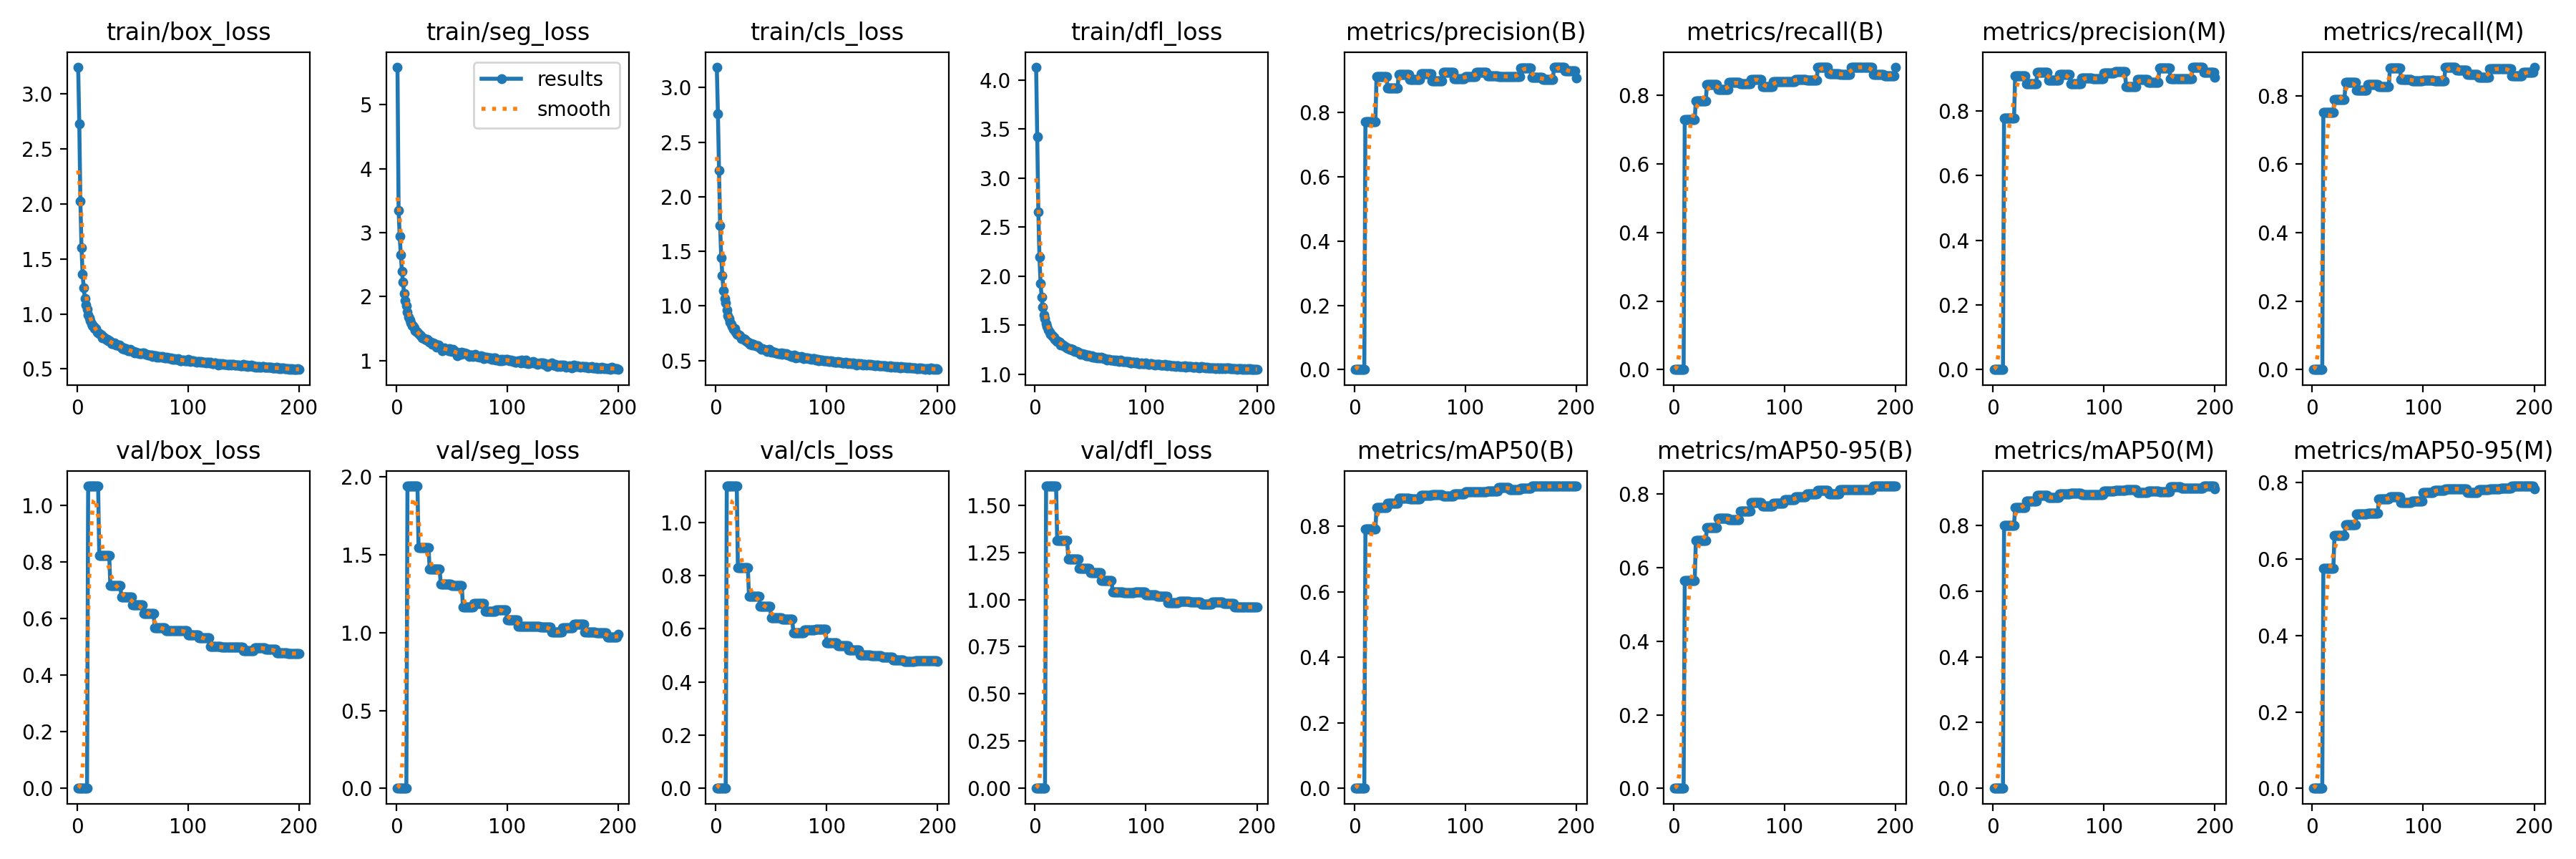

The data file committed next to this chart (first rows):
current_epoch, train/box_loss, train/seg_loss, train/cls_loss, train/dfl_loss, metrics/precision(B), metrics/recall(B), metrics/mAP50(B), metrics/mAP50-95(B), metrics/precision(M), metrics/recall(M), metrics/mAP50(M), metrics/mAP50-95(M), val/box_loss, val/seg_loss, val/cls_loss, val/dfl_loss, lr/pg0, lr/pg1, lr/pg2
1, 3.239, 5.59, 3.187, 4.132, 0, 0, 0, 0, 0, 0, 0, 0, 0, 0, 0, 0, 0.0006471, 0.0006471, 0.0006471
2, 2.722, 3.353, 2.762, 3.424, 0, 0, 0, 0, 0, 0, 0, 0, 0, 0, 0, 0, 0.001307, 0.001307, 0.001307
3, 2.025, 2.939, 2.242, 2.655, 0, 0, 0, 0, 0, 0, 0, 0, 0, 0, 0, 0, 0.001961, 0.001961, 0.001961
4, 1.602, 2.651, 1.736, 2.194, 0, 0, 0, 0, 0, 0, 0, 0, 0, 0, 0, 0, 0.00197, 0.00197, 0.00197
5, 1.363, 2.397, 1.44, 1.927, 0, 0, 0, 0, 0, 0, 0, 0, 0, 0, 0, 0, 0.00196, 0.00196, 0.00196
6, 1.238, 2.225, 1.278, 1.782, 0, 0, 0, 0, 0, 0, 0, 0, 0, 0, 0, 0, 0.00195, 0.00195, 0.00195
7, 1.138, 2.046, 1.141, 1.681, 0, 0, 0, 0, 0, 0, 0, 0, 0, 0, 0, 0, 0.001941, 0.001941, 0.001941
8, 1.079, 1.932, 1.07, 1.603, 0, 0, 0, 0, 0, 0, 0, 0, 0, 0, 0, 0, 0.001931, 0.001931, 0.001931
9, 1.045, 1.858, 1.026, 1.564, 0, 0, 0, 0, 0, 0, 0, 0, 0, 0, 0, 0, 0.001921, 0.001921, 0.001921
10, 0.9934, 1.754, 0.9602, 1.518, 0.7728, 0.7301, 0.7912, 0.5648, 0.7777, 0.7507, 0.7999, 0.5756, 1.07, 1.942, 1.137, 1.601, 0.001911, 0.001911, 0.001911
11, 0.962, 1.676, 0.91, 1.483, 0.7728, 0.7301, 0.7912, 0.5648, 0.7777, 0.7507, 0.7999, 0.5756, 1.07, 1.942, 1.137, 1.601, 0.001901, 0.001901, 0.001901
12, 0.9376, 1.639, 0.8812, 1.451, 0.7728, 0.7301, 0.7912, 0.5648, 0.7777, 0.7507, 0.7999, 0.5756, 1.07, 1.942, 1.137, 1.601, 0.001891, 0.001891, 0.001891
13, 0.9133, 1.59, 0.854, 1.429, 0.7728, 0.7301, 0.7912, 0.5648, 0.7777, 0.7507, 0.7999, 0.5756, 1.07, 1.942, 1.137, 1.601, 0.001881, 0.001881, 0.001881
14, 0.8943, 1.548, 0.8307, 1.407, 0.7728, 0.7301, 0.7912, 0.5648, 0.7777, 0.7507, 0.7999, 0.5756, 1.07, 1.942, 1.137, 1.601, 0.001871, 0.001871, 0.001871
15, 0.885, 1.542, 0.8092, 1.4, 0.7728, 0.7301, 0.7912, 0.5648, 0.7777, 0.7507, 0.7999, 0.5756, 1.07, 1.942, 1.137, 1.601, 0.001861, 0.001861, 0.001861
16, 0.8682, 1.511, 0.7883, 1.381, 0.7728, 0.7301, 0.7912, 0.5648, 0.7777, 0.7507, 0.7999, 0.5756, 1.07, 1.942, 1.137, 1.601, 0.001852, 0.001852, 0.001852
17, 0.8657, 1.472, 0.793, 1.378, 0.7728, 0.7301, 0.7912, 0.5648, 0.7777, 0.7507, 0.7999, 0.5756, 1.07, 1.942, 1.137, 1.601, 0.001842, 0.001842, 0.001842
18, 0.8357, 1.454, 0.7629, 1.356, 0.7728, 0.7301, 0.7912, 0.5648, 0.7777, 0.7507, 0.7999, 0.5756, 1.07, 1.942, 1.137, 1.601, 0.001832, 0.001832, 0.001832
19, 0.8262, 1.445, 0.7384, 1.346, 0.7728, 0.7301, 0.7912, 0.5648, 0.7777, 0.7507, 0.7999, 0.5756, 1.07, 1.942, 1.137, 1.601, 0.001822, 0.001822, 0.001822
20, 0.8215, 1.423, 0.7379, 1.333, 0.9115, 0.7845, 0.8569, 0.6739, 0.9084, 0.7889, 0.8541, 0.6612, 0.8234, 1.544, 0.8304, 1.313, 0.001812, 0.001812, 0.001812
21, 0.815, 1.399, 0.7305, 1.329, 0.9115, 0.7845, 0.8569, 0.6739, 0.9084, 0.7889, 0.8541, 0.6612, 0.8234, 1.544, 0.8304, 1.313, 0.001802, 0.001802, 0.001802
22, 0.806, 1.389, 0.7281, 1.323, 0.9115, 0.7845, 0.8569, 0.6739, 0.9084, 0.7889, 0.8541, 0.6612, 0.8234, 1.544, 0.8304, 1.313, 0.001792, 0.001792, 0.001792
23, 0.7808, 1.35, 0.7015, 1.299, 0.9115, 0.7845, 0.8569, 0.6739, 0.9084, 0.7889, 0.8541, 0.6612, 0.8234, 1.544, 0.8304, 1.313, 0.001782, 0.001782, 0.001782
24, 0.7904, 1.353, 0.6979, 1.303, 0.9115, 0.7845, 0.8569, 0.6739, 0.9084, 0.7889, 0.8541, 0.6612, 0.8234, 1.544, 0.8304, 1.313, 0.001772, 0.001772, 0.001772
25, 0.7812, 1.338, 0.7029, 1.294, 0.9115, 0.7845, 0.8569, 0.6739, 0.9084, 0.7889, 0.8541, 0.6612, 0.8234, 1.544, 0.8304, 1.313, 0.001762, 0.001762, 0.001762
26, 0.7697, 1.331, 0.6928, 1.29, 0.9115, 0.7845, 0.8569, 0.6739, 0.9084, 0.7889, 0.8541, 0.6612, 0.8234, 1.544, 0.8304, 1.313, 0.001752, 0.001752, 0.001752
27, 0.7667, 1.323, 0.6804, 1.285, 0.9115, 0.7845, 0.8569, 0.6739, 0.9084, 0.7889, 0.8541, 0.6612, 0.8234, 1.544, 0.8304, 1.313, 0.001743, 0.001743, 0.001743
28, 0.7566, 1.328, 0.6724, 1.274, 0.9115, 0.7845, 0.8569, 0.6739, 0.9084, 0.7889, 0.8541, 0.6612, 0.8234, 1.544, 0.8304, 1.313, 0.001733, 0.001733, 0.001733
29, 0.755, 1.308, 0.6692, 1.27, 0.9115, 0.7845, 0.8569, 0.6739, 0.9084, 0.7889, 0.8541, 0.6612, 0.8234, 1.544, 0.8304, 1.313, 0.001723, 0.001723, 0.001723
30, 0.7473, 1.283, 0.6622, 1.261, 0.8762, 0.8326, 0.8695, 0.7088, 0.8834, 0.8388, 0.874, 0.6895, 0.7176, 1.407, 0.7221, 1.213, 0.001713, 0.001713, 0.001713
31, 0.7306, 1.286, 0.6508, 1.255, 0.8762, 0.8326, 0.8695, 0.7088, 0.8834, 0.8388, 0.874, 0.6895, 0.7176, 1.407, 0.7221, 1.213, 0.001703, 0.001703, 0.001703
32, 0.7326, 1.258, 0.6538, 1.257, 0.8762, 0.8326, 0.8695, 0.7088, 0.8834, 0.8388, 0.874, 0.6895, 0.7176, 1.407, 0.7221, 1.213, 0.001693, 0.001693, 0.001693
33, 0.7283, 1.277, 0.6435, 1.247, 0.8762, 0.8326, 0.8695, 0.7088, 0.8834, 0.8388, 0.874, 0.6895, 0.7176, 1.407, 0.7221, 1.213, 0.001683, 0.001683, 0.001683
34, 0.7354, 1.26, 0.6497, 1.25, 0.8762, 0.8326, 0.8695, 0.7088, 0.8834, 0.8388, 0.874, 0.6895, 0.7176, 1.407, 0.7221, 1.213, 0.001673, 0.001673, 0.001673
35, 0.7181, 1.259, 0.6443, 1.236, 0.8762, 0.8326, 0.8695, 0.7088, 0.8834, 0.8388, 0.874, 0.6895, 0.7176, 1.407, 0.7221, 1.213, 0.001663, 0.001663, 0.001663
36, 0.7202, 1.207, 0.638, 1.234, 0.8762, 0.8326, 0.8695, 0.7088, 0.8834, 0.8388, 0.874, 0.6895, 0.7176, 1.407, 0.7221, 1.213, 0.001654, 0.001654, 0.001654
37, 0.7178, 1.242, 0.6346, 1.233, 0.8762, 0.8326, 0.8695, 0.7088, 0.8834, 0.8388, 0.874, 0.6895, 0.7176, 1.407, 0.7221, 1.213, 0.001644, 0.001644, 0.001644
38, 0.7156, 1.243, 0.6345, 1.233, 0.8762, 0.8326, 0.8695, 0.7088, 0.8834, 0.8388, 0.874, 0.6895, 0.7176, 1.407, 0.7221, 1.213, 0.001634, 0.001634, 0.001634
39, 0.7018, 1.212, 0.6194, 1.223, 0.8762, 0.8326, 0.8695, 0.7088, 0.8834, 0.8388, 0.874, 0.6895, 0.7176, 1.407, 0.7221, 1.213, 0.001624, 0.001624, 0.001624
40, 0.6949, 1.197, 0.6164, 1.216, 0.92, 0.8166, 0.8859, 0.7339, 0.92, 0.8166, 0.8908, 0.7168, 0.6767, 1.313, 0.6848, 1.164, 0.001614, 0.001614, 0.001614
41, 0.6875, 1.157, 0.605, 1.202, 0.92, 0.8166, 0.8859, 0.7339, 0.92, 0.8166, 0.8908, 0.7168, 0.6767, 1.313, 0.6848, 1.164, 0.001604, 0.001604, 0.001604
42, 0.6931, 1.187, 0.6108, 1.21, 0.92, 0.8166, 0.8859, 0.7339, 0.92, 0.8166, 0.8908, 0.7168, 0.6767, 1.313, 0.6848, 1.164, 0.001594, 0.001594, 0.001594
43, 0.6809, 1.201, 0.6, 1.202, 0.92, 0.8166, 0.8859, 0.7339, 0.92, 0.8166, 0.8908, 0.7168, 0.6767, 1.313, 0.6848, 1.164, 0.001584, 0.001584, 0.001584
44, 0.683, 1.183, 0.6022, 1.2, 0.92, 0.8166, 0.8859, 0.7339, 0.92, 0.8166, 0.8908, 0.7168, 0.6767, 1.313, 0.6848, 1.164, 0.001574, 0.001574, 0.001574
45, 0.6773, 1.174, 0.5985, 1.2, 0.92, 0.8166, 0.8859, 0.7339, 0.92, 0.8166, 0.8908, 0.7168, 0.6767, 1.313, 0.6848, 1.164, 0.001564, 0.001564, 0.001564
46, 0.6624, 1.17, 0.5849, 1.188, 0.92, 0.8166, 0.8859, 0.7339, 0.92, 0.8166, 0.8908, 0.7168, 0.6767, 1.313, 0.6848, 1.164, 0.001554, 0.001554, 0.001554
47, 0.6664, 1.157, 0.5943, 1.187, 0.92, 0.8166, 0.8859, 0.7339, 0.92, 0.8166, 0.8908, 0.7168, 0.6767, 1.313, 0.6848, 1.164, 0.001545, 0.001545, 0.001545
48, 0.677, 1.185, 0.6004, 1.194, 0.92, 0.8166, 0.8859, 0.7339, 0.92, 0.8166, 0.8908, 0.7168, 0.6767, 1.313, 0.6848, 1.164, 0.001535, 0.001535, 0.001535
49, 0.6626, 1.148, 0.5823, 1.187, 0.92, 0.8166, 0.8859, 0.7339, 0.92, 0.8166, 0.8908, 0.7168, 0.6767, 1.313, 0.6848, 1.164, 0.001525, 0.001525, 0.001525
50, 0.6591, 1.144, 0.5745, 1.181, 0.9038, 0.8374, 0.8826, 0.729, 0.8959, 0.834, 0.8833, 0.7201, 0.6483, 1.302, 0.6422, 1.143, 0.001515, 0.001515, 0.001515
51, 0.6615, 1.171, 0.5839, 1.185, 0.9038, 0.8374, 0.8826, 0.729, 0.8959, 0.834, 0.8833, 0.7201, 0.6483, 1.302, 0.6422, 1.143, 0.001505, 0.001505, 0.001505
52, 0.647, 1.149, 0.5751, 1.174, 0.9038, 0.8374, 0.8826, 0.729, 0.8959, 0.834, 0.8833, 0.7201, 0.6483, 1.302, 0.6422, 1.143, 0.001495, 0.001495, 0.001495
53, 0.6556, 1.132, 0.575, 1.171, 0.9038, 0.8374, 0.8826, 0.729, 0.8959, 0.834, 0.8833, 0.7201, 0.6483, 1.302, 0.6422, 1.143, 0.001485, 0.001485, 0.001485
54, 0.6456, 1.131, 0.5726, 1.17, 0.9038, 0.8374, 0.8826, 0.729, 0.8959, 0.834, 0.8833, 0.7201, 0.6483, 1.302, 0.6422, 1.143, 0.001475, 0.001475, 0.001475
55, 0.6484, 1.079, 0.567, 1.17, 0.9038, 0.8374, 0.8826, 0.729, 0.8959, 0.834, 0.8833, 0.7201, 0.6483, 1.302, 0.6422, 1.143, 0.001465, 0.001465, 0.001465
56, 0.6394, 1.115, 0.5646, 1.168, 0.9038, 0.8374, 0.8826, 0.729, 0.8959, 0.834, 0.8833, 0.7201, 0.6483, 1.302, 0.6422, 1.143, 0.001455, 0.001455, 0.001455
57, 0.6405, 1.108, 0.5611, 1.169, 0.9038, 0.8374, 0.8826, 0.729, 0.8959, 0.834, 0.8833, 0.7201, 0.6483, 1.302, 0.6422, 1.143, 0.001446, 0.001446, 0.001446
58, 0.6393, 1.101, 0.5616, 1.166, 0.9038, 0.8374, 0.8826, 0.729, 0.8959, 0.834, 0.8833, 0.7201, 0.6483, 1.302, 0.6422, 1.143, 0.001436, 0.001436, 0.001436
59, 0.6466, 1.133, 0.5694, 1.167, 0.9038, 0.8374, 0.8826, 0.729, 0.8959, 0.834, 0.8833, 0.7201, 0.6483, 1.302, 0.6422, 1.143, 0.001426, 0.001426, 0.001426
60, 0.6437, 1.11, 0.5561, 1.17, 0.9214, 0.8339, 0.8951, 0.7536, 0.913, 0.827, 0.8957, 0.7563, 0.6194, 1.162, 0.637, 1.1, 0.001416, 0.001416, 0.001416
... 140 more rows
